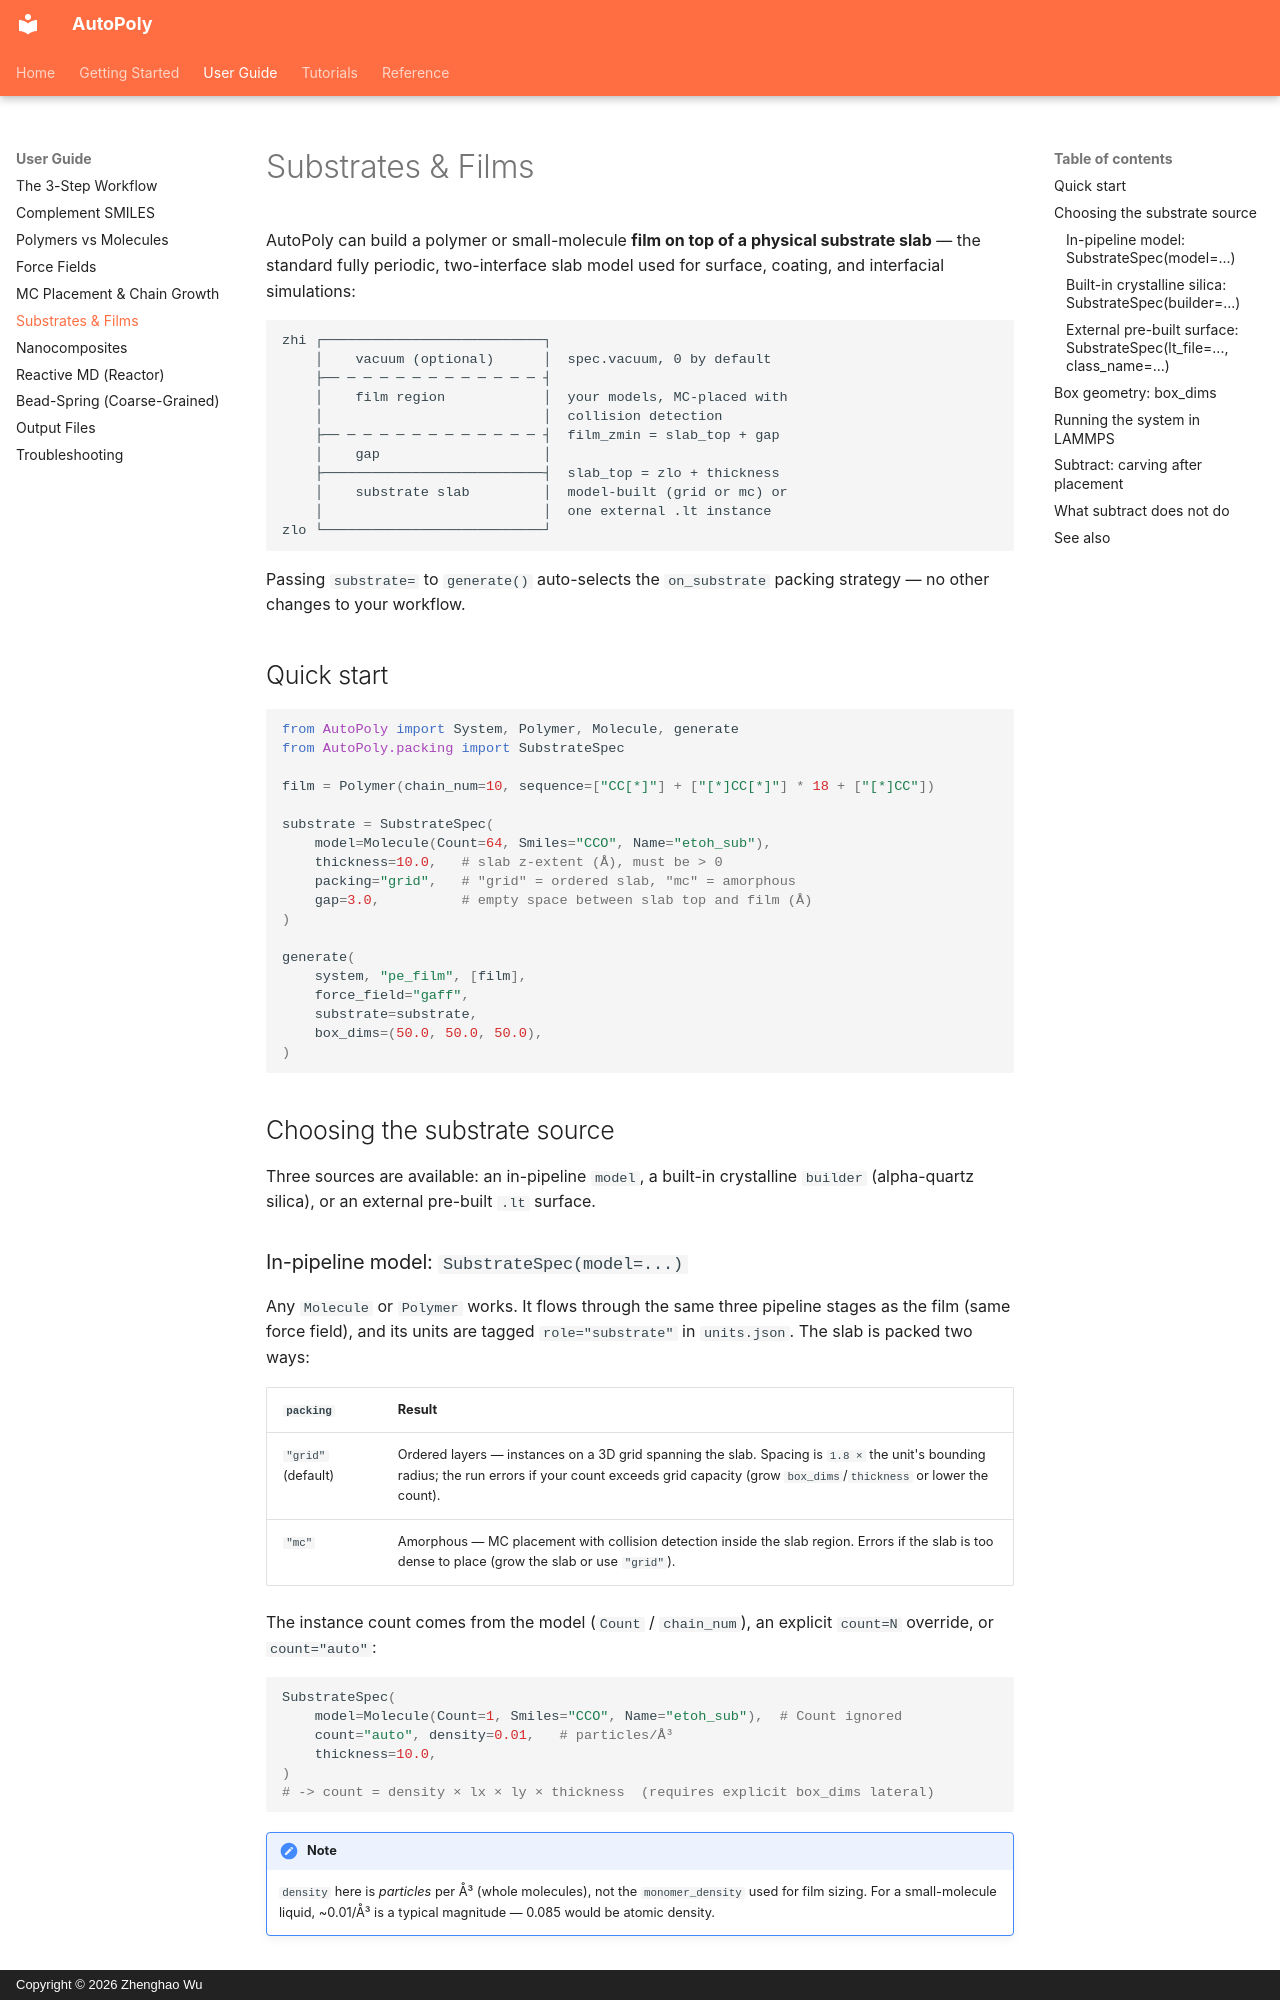

repository: WuGroup-XJTLU/AutoPoly · page: guides/substrates/index.html · generator: mkdocs · copyright: Copyright © 2026 Zhenghao Wu

# Substrates & Films

AutoPoly can build a polymer or small-molecule **film on top of a physical
substrate slab** — the standard fully periodic, two-interface slab model used
for surface, coating, and interfacial simulations:

```
zhi ┌───────────────────────────┐
    │    vacuum (optional)      │  spec.vacuum, 0 by default
    ├── ─ ─ ─ ─ ─ ─ ─ ─ ─ ─ ─ ─ ┤
    │    film region            │  your models, MC-placed with
    │                           │  collision detection
    ├── ─ ─ ─ ─ ─ ─ ─ ─ ─ ─ ─ ─ ┤  film_zmin = slab_top + gap
    │    gap                    │
    ├───────────────────────────┤  slab_top = zlo + thickness
    │    substrate slab         │  model-built (grid or mc) or
    │                           │  one external .lt instance
zlo └───────────────────────────┘
```

Passing `substrate=` to `generate()` auto-selects the `on_substrate` packing
strategy — no other changes to your workflow.

## Quick start

```python
from AutoPoly import System, Polymer, Molecule, generate
from AutoPoly.packing import SubstrateSpec

film = Polymer(chain_num=10, sequence=["CC[*]"] + ["[*]CC[*]"] * 18 + ["[*]CC"])

substrate = SubstrateSpec(
    model=Molecule(Count=64, Smiles="CCO", Name="etoh_sub"),
    thickness=10.0,   # slab z-extent (Å), must be > 0
    packing="grid",   # "grid" = ordered slab, "mc" = amorphous
    gap=3.0,          # empty space between slab top and film (Å)
)

generate(
    system, "pe_film", [film],
    force_field="gaff",
    substrate=substrate,
    box_dims=(50.0, 50.0, 50.0),
)
```

## Choosing the substrate source

Three sources are available: an in-pipeline `model`, a built-in
crystalline `builder` (alpha-quartz silica), or an external pre-built
`.lt` surface.

### In-pipeline model: `SubstrateSpec(model=...)`

Any `Molecule` or `Polymer` works. It flows through the same three pipeline
stages as the film (same force field), and its units are tagged
`role="substrate"` in `units.json`. The slab is packed two ways:

| `packing` | Result |
|---|---|
| `"grid"` (default) | Ordered layers — instances on a 3D grid spanning the slab. Spacing is `1.8 ×` the unit's bounding radius; the run errors if your count exceeds grid capacity (grow `box_dims`/`thickness` or lower the count). |
| `"mc"` | Amorphous — MC placement with collision detection inside the slab region. Errors if the slab is too dense to place (grow the slab or use `"grid"`). |

The instance count comes from the model (`Count` / `chain_num`), an explicit
`count=N` override, or `count="auto"`:

```python
SubstrateSpec(
    model=Molecule(Count=1, Smiles="CCO", Name="etoh_sub"),  # Count ignored
    count="auto", density=0.01,   # particles/Å³
    thickness=10.0,
)
# -> count = density × lx × ly × thickness  (requires explicit box_dims lateral)
```

!!! note
    `density` here is *particles* per Å³ (whole molecules), not the
    `monomer_density` used for film sizing. For a small-molecule liquid,
    ~0.01/Å³ is a typical magnitude — 0.085 would be atomic density.
